Run: headless pygame with SDL's dummy video driver; simulated clock (each Clock.tick advances the game by its frame time, no real sleeping); random seed 0; keys injected as events and as key.get_pressed() state; no mouse input.
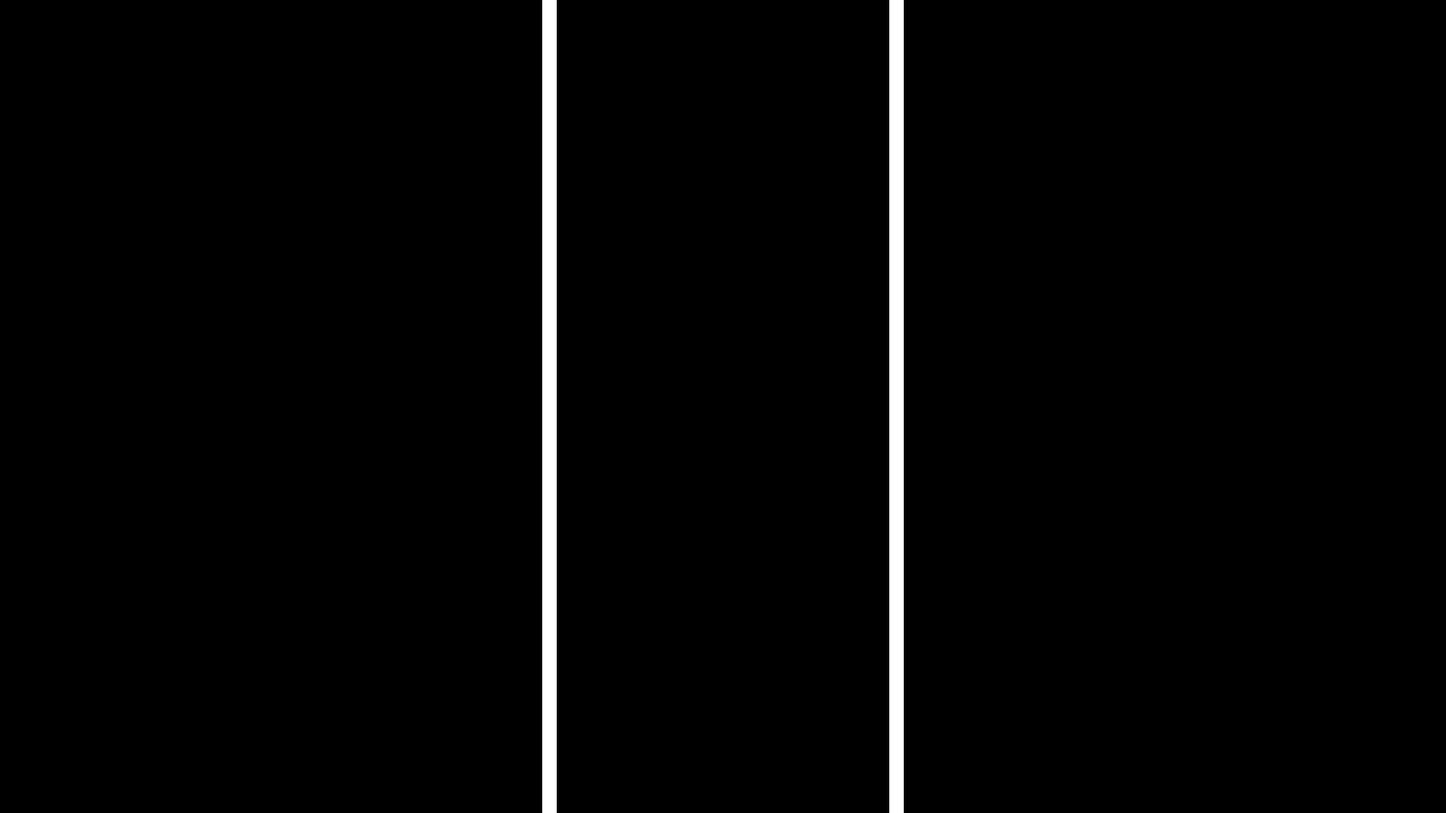
Frame 1 of 4 · flips 1–60 · no input
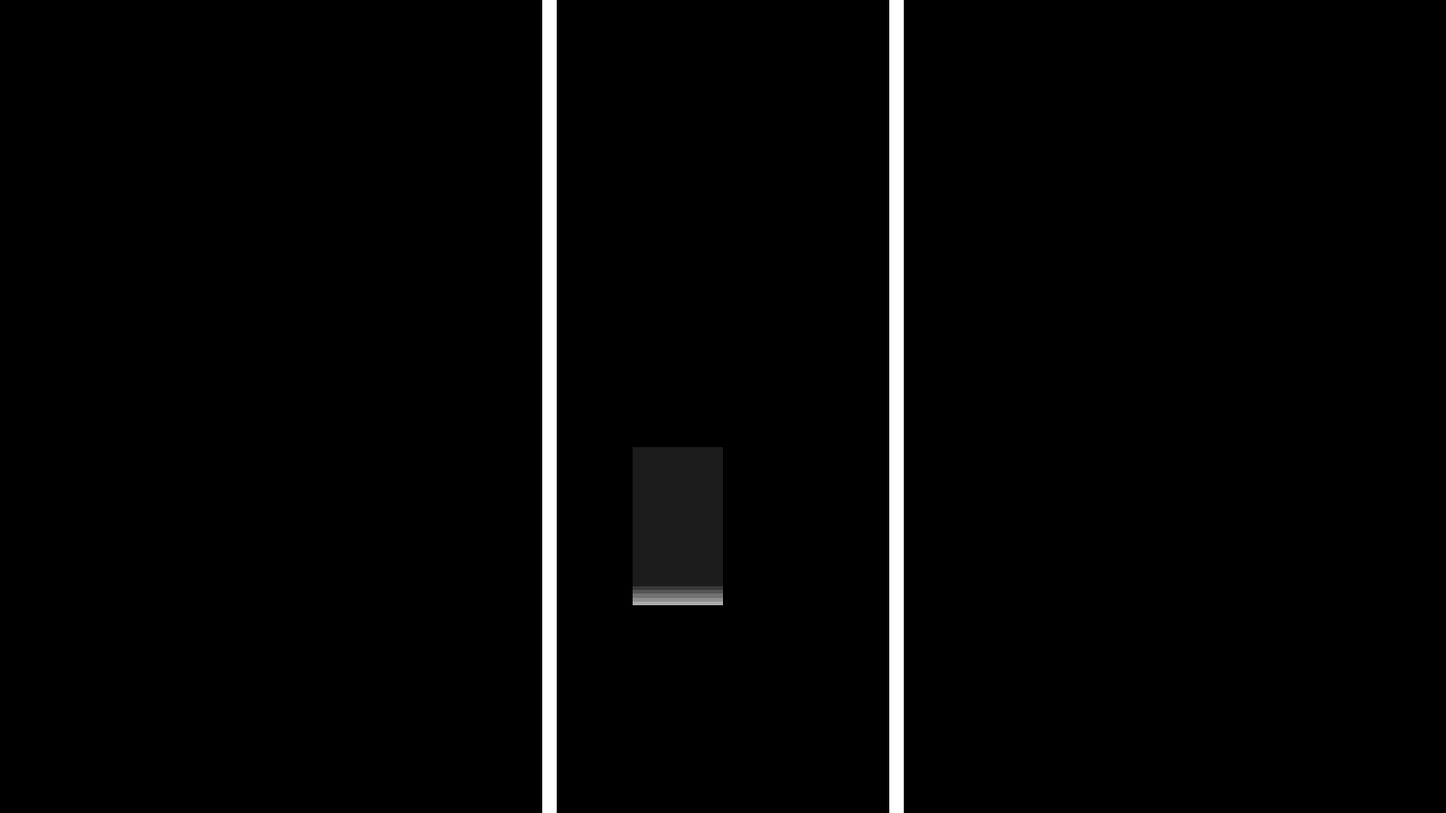
Frame 2 of 4 · flips 61–180 · tapped SPACE, RETURN · held RIGHT (→), D
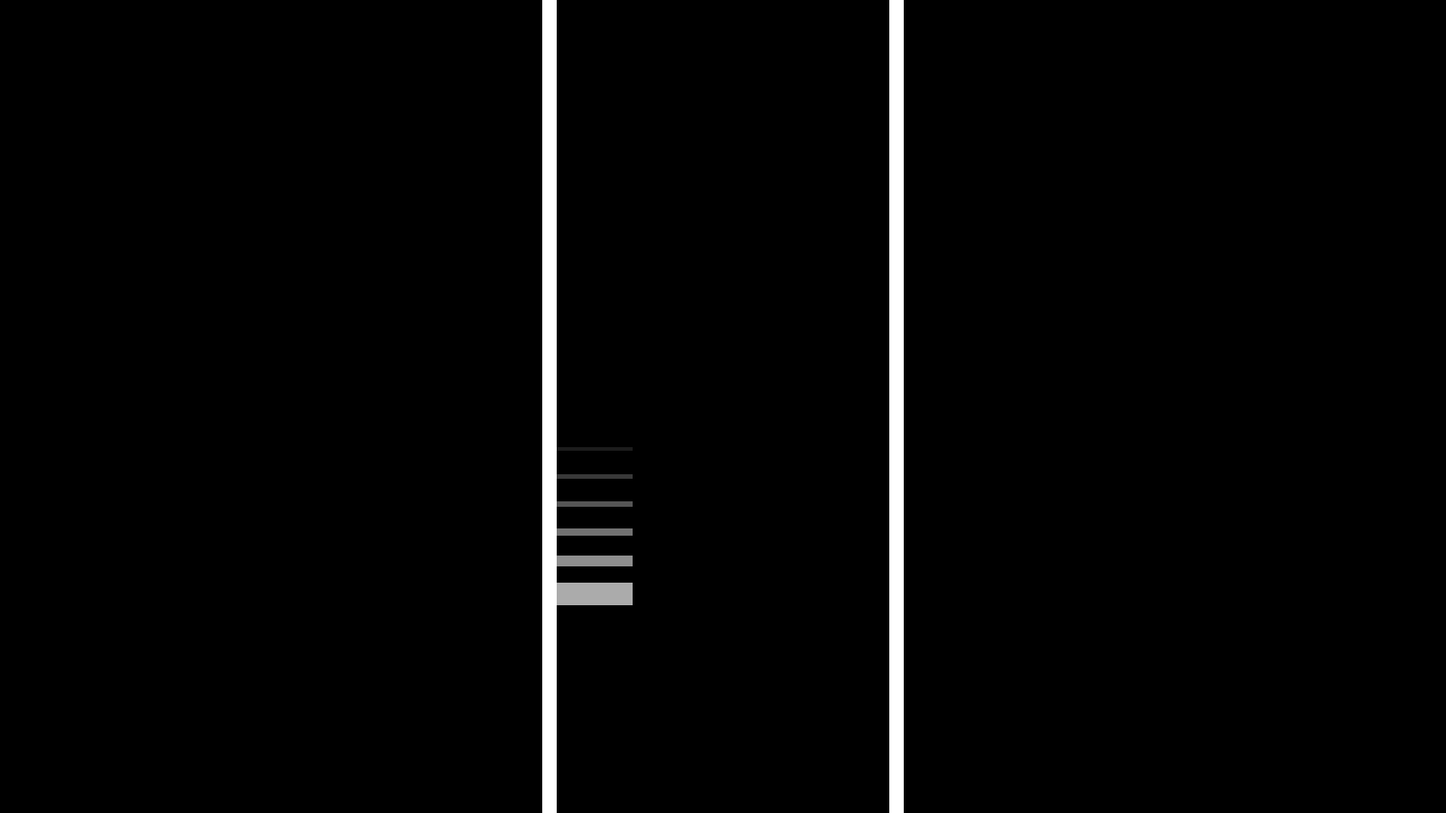
Frame 3 of 4 · flips 181–300 · held DOWN (↓), S
Frame 4 of 4 · flips 301–420 · held LEFT (←), A, UP (↑), W · screen same as frame 1, image omitted

The pygame program that drew these frames:

import pygame, math, time, os

# initializing pygame
pygame.init()

w = 1600
h = w * (9/16)

screen = pygame.display.set_mode((w, h))
clock = pygame.time.Clock()
pygame.display.set_caption("EZ2OSS")

main = True
ingame = True

keys = [0,0,0,0]
keyset = [0,0,0,0]

maxframe = 60
fps = 0

while main:
    while ingame:

        fps = clock.get_fps()
        if fps == 0:
            fps = maxframe

        for event in pygame.event.get():
            # key input detection
            if event.type == pygame.QUIT:
                pygame.quit()
            if event.type == pygame.KEYDOWN:
                if event.key == pygame.K_s:
                    keyset[0] = 1
                if event.key == pygame.K_d:
                    keyset[1] = 1
                if event.key == pygame.K_l:
                    keyset[2] = 1
                if event.key == pygame.K_SEMICOLON:
                    keyset[3] = 1
            if event.type == pygame.KEYUP:
                if event.key == pygame.K_s:
                    keyset[0] = 0
                if event.key == pygame.K_d:
                    keyset[1] = 0
                if event.key == pygame.K_l:
                    keyset[2] = 0
                if event.key == pygame.K_SEMICOLON:
                    keyset[3] = 0

        screen.fill((0,0,0))

        keys[0] += (keyset[0] - keys[0]) / (2*(maxframe/fps))
        keys[1] += (keyset[1] - keys[1]) / (2*(maxframe/fps))
        keys[2] += (keyset[2] - keys[2]) / (2*(maxframe/fps))
        keys[3] += (keyset[3] - keys[3]) / (2*(maxframe/fps))

        pygame.draw.rect(screen, (0,0,0), (w/2 - w/8, -int(w/100), w/4, h+int(w/50))) # gear background
        for i in range(1, 7):
            pygame.draw.rect(screen, (200 - ((200/7)*i), 200 - ((200/7)*i), 200 - ((200/7)*i)), (w/2 - w/8 + w/32 - (w/32)*keys[0], (h/12)*9 - (h/30)*keys[0]*i, w/16 * keys[0], (h/35)/i))
            pygame.draw.rect(screen, (200 - ((200/7)*i), 200 - ((200/7)*i), 200 - ((200/7)*i)), (w/2 - w/16 + w/32 - (w/32)*keys[1], (h/12)*9 - (h/30) * keys[1] * i, w/16*keys[1], (h/35)*i))
            pygame.draw.rect(screen, (200 - ((200/7)*i), 200 - ((200/7)*i), 200 - ((200/7)*i)), (w/2 + w/32 - (w/32)*keys[2], (h/12)*9 - (h/30) * keys[2] * i, w/16*keys[2], (h/35)*i))
            pygame.draw.rect(screen, (200 - ((200/7)*i), 200 - ((200/7)*i), 200 - ((200/7)*i)), (w/2 + w/16 + w/32 - (w/32)*keys[3], (h/12)*9 - (h/30) * keys[3] * i, w/16*keys[3], (h/35)*i))
        pygame.draw.rect(screen, (255,255,255), (w/2 - w/8, -int(w/100), w/4, h+int(w/50)), int(w/100)) # gear line

        pygame.display.flip()
